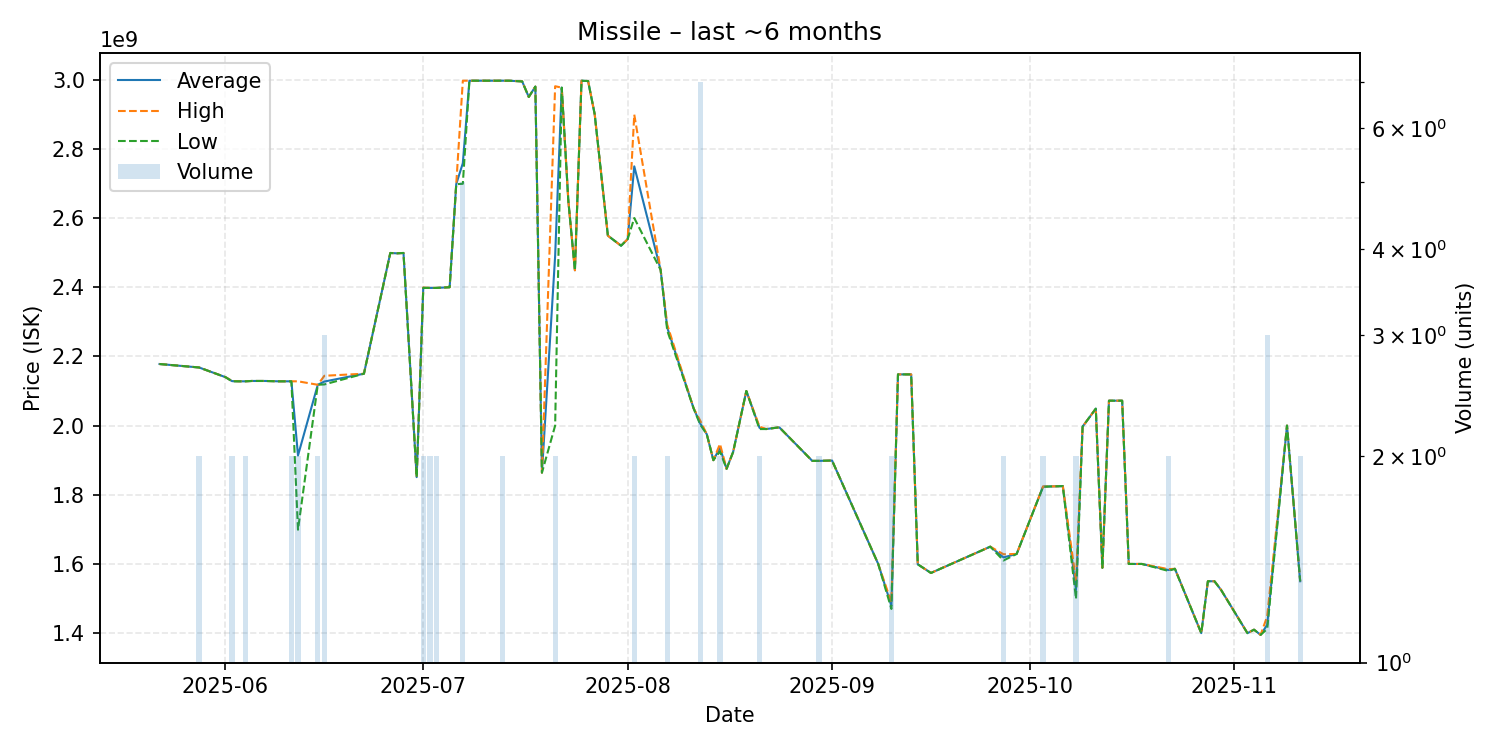

The table this chart was drawn from, first rows:
date, average, highest, lowest, order_count, volume
2025-05-22, 2178000000, 2178000000, 2178000000, 1, 1
2025-05-28, 2168000000, 2168000000, 2168000000, 2, 2
2025-06-01, 2140000000, 2140000000, 2140000000, 1, 1
2025-06-02, 2128500000, 2129000000, 2128000000, 2, 2
2025-06-03, 2128000000, 2128000000, 2128000000, 1, 1
2025-06-04, 2128000000, 2128000000, 2128000000, 2, 2
2025-06-05, 2129000000, 2129000000, 2129000000, 1, 1
2025-06-07, 2129000000, 2129000000, 2129000000, 1, 1
2025-06-09, 2128000000, 2128000000, 2128000000, 1, 1
2025-06-11, 2128000000, 2128000000, 2128000000, 2, 2
2025-06-12, 1913500000, 2128000000, 1699000000, 2, 2
2025-06-15, 2118000000, 2118000000, 2118000000, 2, 2
2025-06-16, 2127333333, 2144000000, 2119000000, 3, 3
2025-06-22, 2150000000, 2150000000, 2150000000, 1, 1
2025-06-26, 2499000000, 2499000000, 2499000000, 1, 1
2025-06-27, 2498000000, 2498000000, 2498000000, 1, 1
2025-06-28, 2499000000, 2499000000, 2499000000, 1, 1
2025-06-30, 1851000000, 1851000000, 1851000000, 1, 1
2025-07-01, 2398500000, 2399000000, 2398000000, 2, 2
2025-07-02, 2398000000, 2398000000, 2398000000, 2, 2
2025-07-03, 2398000000, 2398000000, 2398000000, 2, 2
2025-07-05, 2400000000, 2400000000, 2400000000, 1, 1
2025-07-06, 2698000000, 2698000000, 2698000000, 1, 1
2025-07-07, 2758600000, 2997000000, 2699000000, 5, 5
2025-07-08, 2997000000, 2997000000, 2997000000, 1, 1
2025-07-09, 2997000000, 2997000000, 2997000000, 1, 1
2025-07-13, 2997000000, 2997000000, 2997000000, 2, 2
2025-07-14, 2997000000, 2997000000, 2997000000, 1, 1
2025-07-16, 2995000000, 2995000000, 2995000000, 1, 1
2025-07-17, 2950000000, 2950000000, 2950000000, 1, 1
2025-07-18, 2980000000, 2980000000, 2980000000, 1, 1
2025-07-19, 1864000000, 1864000000, 1864000000, 1, 1
2025-07-21, 2490500000, 2981000000, 2000000000, 2, 2
2025-07-22, 2977000000, 2977000000, 2977000000, 1, 1
2025-07-23, 2650000000, 2650000000, 2650000000, 1, 1
2025-07-24, 2449000000, 2449000000, 2449000000, 1, 1
2025-07-25, 2997000000, 2997000000, 2997000000, 1, 1
2025-07-26, 2996000000, 2996000000, 2996000000, 1, 1
2025-07-27, 2900000000, 2900000000, 2900000000, 1, 1
2025-07-29, 2549000000, 2549000000, 2549000000, 1, 1
2025-07-31, 2520000000, 2520000000, 2520000000, 1, 1
2025-08-01, 2539000000, 2539000000, 2539000000, 1, 1
2025-08-02, 2749500000, 2899000000, 2600000000, 2, 2
2025-08-06, 2450000000, 2450000000, 2450000000, 1, 1
2025-08-07, 2283500000, 2292000000, 2275000000, 2, 2
2025-08-11, 2050000000, 2050000000, 2050000000, 1, 1
2025-08-12, 2006285714, 2014500000, 2003000000, 3, 7
2025-08-13, 1975000000, 1975000000, 1975000000, 1, 1
2025-08-14, 1900000000, 1900000000, 1900000000, 1, 1
2025-08-15, 1936000000, 1947000000, 1925000000, 2, 2
2025-08-16, 1875000000, 1875000000, 1875000000, 1, 1
2025-08-17, 1924000000, 1924000000, 1924000000, 1, 1
2025-08-19, 2100000000, 2100000000, 2100000000, 1, 1
2025-08-21, 1993500000, 1997000000, 1990000000, 2, 2
2025-08-22, 1990000000, 1990000000, 1990000000, 1, 1
2025-08-24, 1995000000, 1995000000, 1995000000, 1, 1
2025-08-29, 1898000000, 1898000000, 1898000000, 1, 1
2025-08-30, 1898000000, 1898000000, 1898000000, 2, 2
2025-09-01, 1899000000, 1899000000, 1899000000, 1, 1
2025-09-08, 1600000000, 1600000000, 1600000000, 1, 1
... 31 more rows
